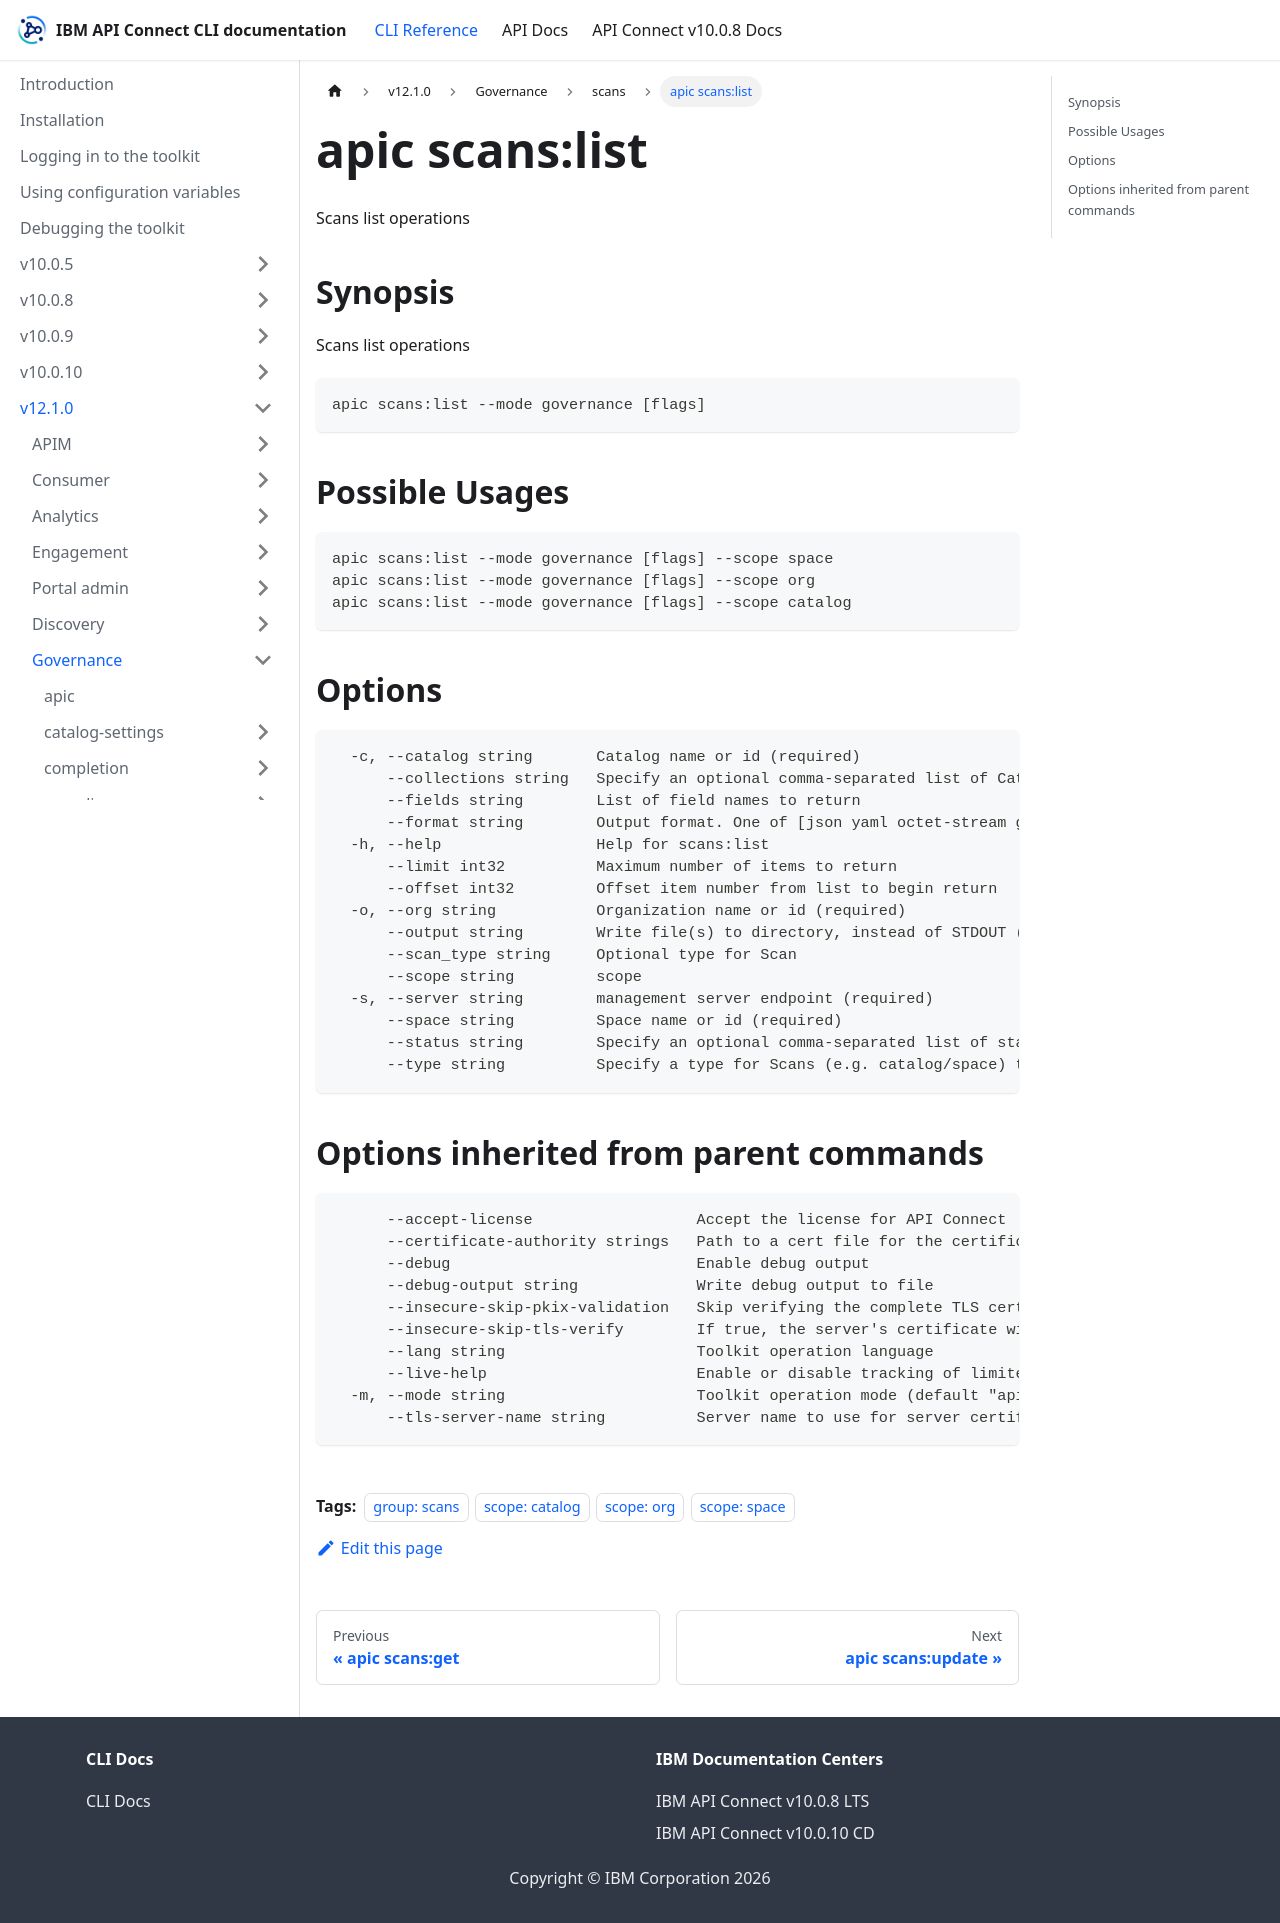

repository: ibm-apiconnect/clidocs · page: docs/v1210/governance/scans/apic_scans_list.html · generator: docusaurus

---
tags:
- "group: scans"
- "scope: catalog"
- "scope: org"
- "scope: space"
---
# apic scans:list

Scans list operations

## Synopsis

Scans list operations

```
apic scans:list --mode governance [flags]
```

## Possible Usages

```
apic scans:list --mode governance [flags] --scope space
apic scans:list --mode governance [flags] --scope org
apic scans:list --mode governance [flags] --scope catalog
```

## Options

```
  -c, --catalog string       Catalog name or id (required)
      --collections string   Specify an optional comma-separated list of Catalog or Space IDs or Names to filter Scans list.
      --fields string        List of field names to return
      --format string        Output format. One of [json yaml octet-stream go-template=... go-template-file=...], defaults to yaml.
  -h, --help                 Help for scans:list
      --limit int32          Maximum number of items to return
      --offset int32         Offset item number from list to begin return
  -o, --org string           Organization name or id (required)
      --output string        Write file(s) to directory, instead of STDOUT (default "-")
      --scan_type string     Optional type for Scan
      --scope string         scope
  -s, --server string        management server endpoint (required)
      --space string         Space name or id (required)
      --status string        Specify an optional comma-separated list of statuses for Scans to filter Scans list.
      --type string          Specify a type for Scans (e.g. catalog/space) to filter Scans list.
```

## Options inherited from parent commands

```
      --accept-license                  Accept the license for API Connect
      --certificate-authority strings   Path to a cert file for the certificate authority
      --debug                           Enable debug output
      --debug-output string             Write debug output to file
      --insecure-skip-pkix-validation   Skip verifying the complete TLS certificate chain (insecure)
      --insecure-skip-tls-verify        If true, the server's certificate will not be checked for validity. This will make your HTTPS connections insecure
      --lang string                     Toolkit operation language
      --live-help                       Enable or disable tracking of limited usage information
  -m, --mode string                     Toolkit operation mode (default "apim")
      --tls-server-name string          Server name to use for server certificate validation. If it is not provided, the hostname used to contact the server is used
```
